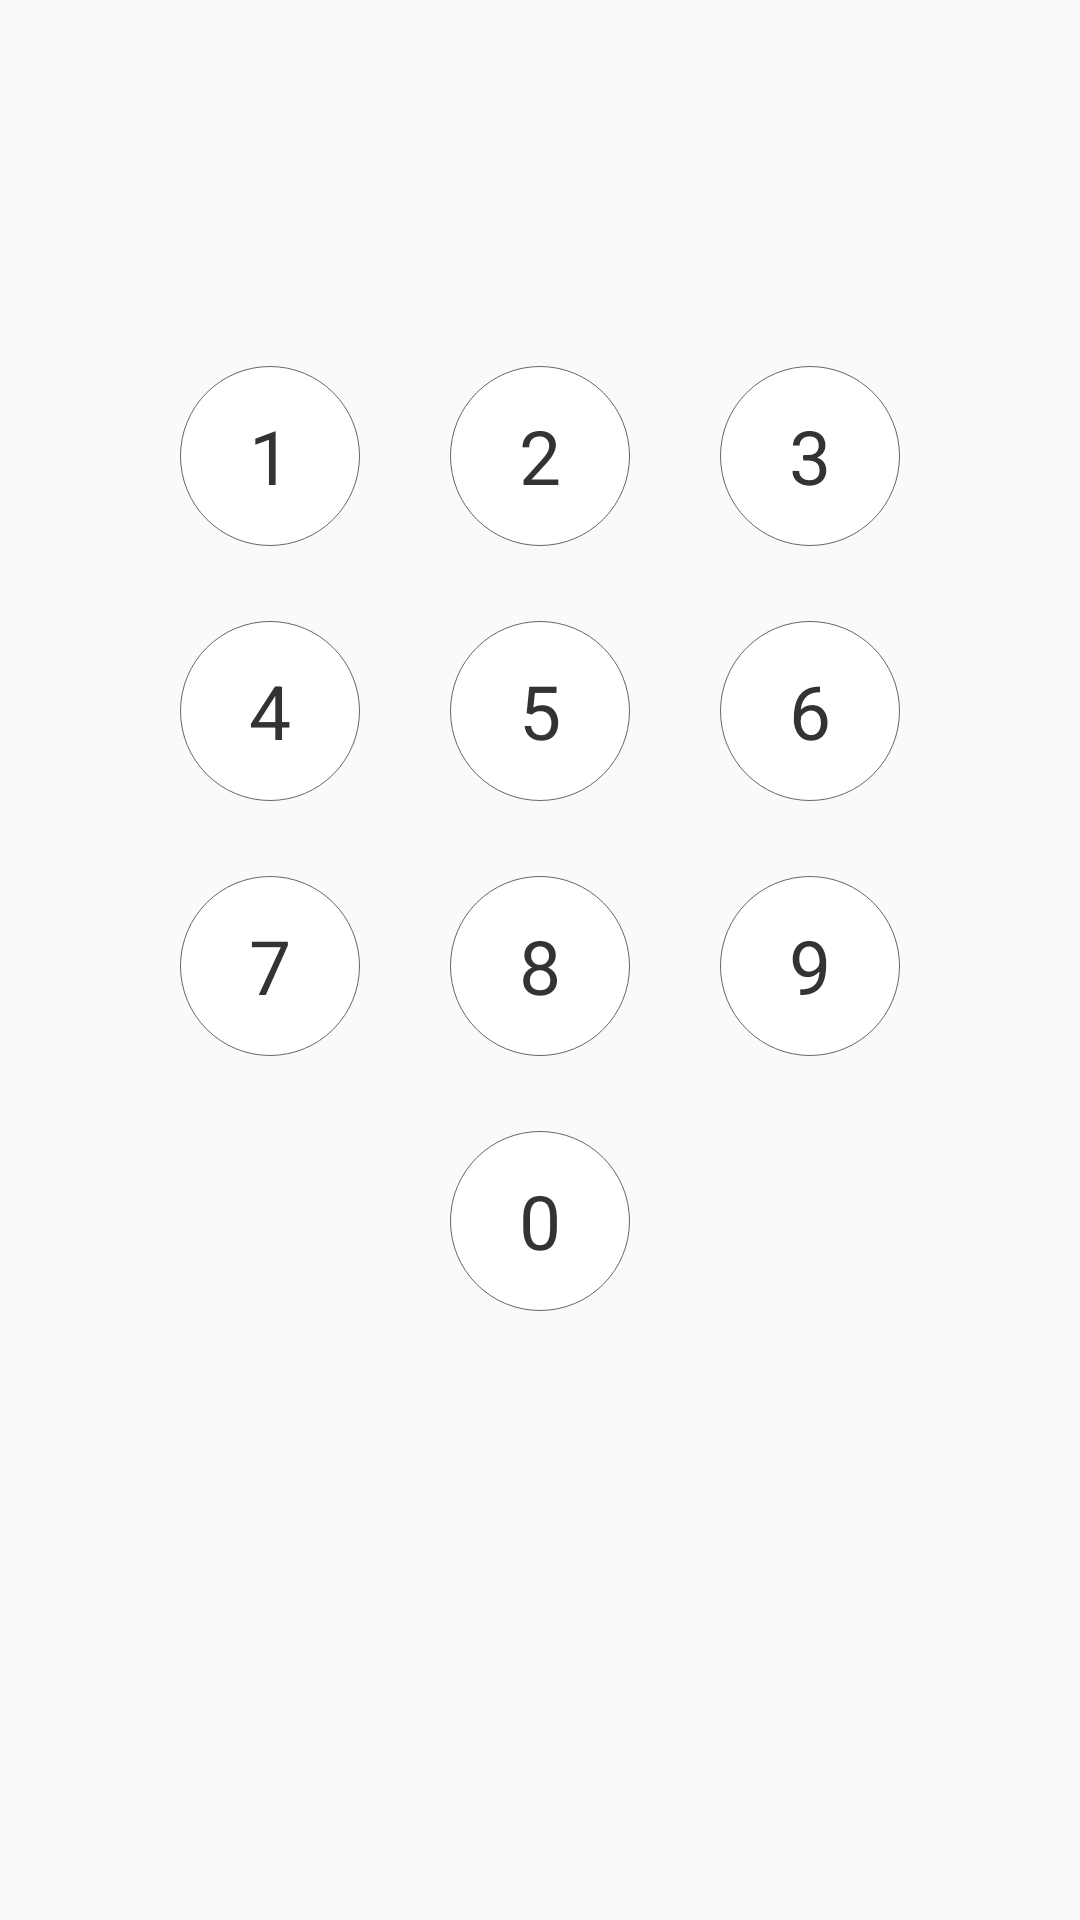

Here is an Android app screen rendered from its layout file. Give the layout XML and the strings, colors and styles it references.
<!-- AndroidManifest.xml: application theme AppTheme -->
<!-- res/layout/view_digit.xml -->
<?xml version="1.0" encoding="utf-8"?>
<LinearLayout xmlns:android="http://schemas.android.com/apk/res/android"
    android:layout_width="match_parent"
    android:layout_height="match_parent"
    android:orientation="vertical">

    <LinearLayout
        android:id="@+id/passwordLayout"
        android:layout_width="wrap_content"
        android:layout_height="wrap_content"
        android:layout_gravity="center_horizontal"
        android:layout_marginTop="40dp"
        android:gravity="center_vertical"
        android:orientation="horizontal"
        android:padding="20dp">

        <ImageView
            android:layout_width="12dp"
            android:layout_height="12dp"
            android:src="@drawable/selector_check" />

        <ImageView
            android:layout_width="12dp"
            android:layout_height="12dp"
            android:layout_marginLeft="15dp"
            android:src="@drawable/selector_check" />

        <ImageView
            android:layout_width="12dp"
            android:layout_height="12dp"
            android:layout_marginLeft="15dp"
            android:src="@drawable/selector_check" />

        <ImageView
            android:layout_width="12dp"
            android:layout_height="12dp"
            android:layout_marginLeft="15dp"
            android:src="@drawable/selector_check" />

        <ImageView
            android:layout_width="12dp"
            android:layout_height="12dp"
            android:layout_marginLeft="15dp"
            android:src="@drawable/selector_check" />

        <ImageView
            android:layout_width="12dp"
            android:layout_height="12dp"
            android:layout_marginLeft="15dp"
            android:src="@drawable/selector_check" />

    </LinearLayout>

    <LinearLayout
        android:layout_width="match_parent"
        android:layout_height="wrap_content"
        android:orientation="vertical">

        <LinearLayout
            android:layout_width="match_parent"
            android:layout_height="wrap_content"
            android:layout_marginLeft="30dp"
            android:layout_marginRight="30dp"
            android:layout_marginTop="30dp"
            android:orientation="horizontal">


            <Space
                android:layout_width="0dp"
                android:layout_height="wrap_content"
                android:layout_weight="1" />

            <TextView
                android:layout_width="60dp"
                android:layout_height="60dp"
                android:background="@drawable/shape_check_no"
                android:gravity="center"
                android:text="1"
                android:onClick="inputDigit"
                android:textColor="#333333"
                android:textSize="25sp" />

            <Space
                android:layout_width="0dp"
                android:layout_height="wrap_content"
                android:layout_weight="1" />

            <TextView
                android:layout_width="60dp"
                android:layout_height="60dp"
                android:background="@drawable/shape_check_no"
                android:gravity="center"
                android:text="2"
                android:onClick="inputDigit"
                android:textColor="#333333"
                android:textSize="25sp" />

            <Space
                android:layout_width="0dp"
                android:layout_height="wrap_content"
                android:layout_weight="1" />

            <TextView
                android:layout_width="60dp"
                android:layout_height="60dp"
                android:background="@drawable/shape_check_no"
                android:gravity="center"
                android:text="3"
                android:onClick="inputDigit"
                android:textColor="#333333"
                android:textSize="25sp" />

            <Space
                android:layout_width="0dp"
                android:layout_height="wrap_content"
                android:layout_weight="1" />
        </LinearLayout>

        <LinearLayout
            android:layout_width="match_parent"
            android:layout_height="wrap_content"
            android:layout_marginLeft="30dp"
            android:layout_marginRight="30dp"
            android:layout_marginTop="25dp"
            android:orientation="horizontal">

            <Space
                android:layout_width="0dp"
                android:layout_height="wrap_content"
                android:layout_weight="1" />

            <TextView
                android:layout_width="60dp"
                android:layout_height="60dp"
                android:background="@drawable/shape_check_no"
                android:gravity="center"
                android:text="4"
                android:onClick="inputDigit"
                android:textColor="#333333"
                android:textSize="25sp" />

            <Space
                android:layout_width="0dp"
                android:layout_height="wrap_content"
                android:layout_weight="1" />

            <TextView
                android:layout_width="60dp"
                android:layout_height="60dp"
                android:background="@drawable/shape_check_no"
                android:gravity="center"
                android:text="5"
                android:onClick="inputDigit"
                android:textColor="#333333"
                android:textSize="25sp" />

            <Space
                android:layout_width="0dp"
                android:layout_height="wrap_content"
                android:layout_weight="1" />

            <TextView
                android:layout_width="60dp"
                android:layout_height="60dp"
                android:background="@drawable/shape_check_no"
                android:gravity="center"
                android:text="6"
                android:onClick="inputDigit"
                android:textColor="#333333"
                android:textSize="25sp" />

            <Space
                android:layout_width="0dp"
                android:layout_height="wrap_content"
                android:layout_weight="1" />
        </LinearLayout>

        <LinearLayout
            android:layout_width="match_parent"
            android:layout_height="wrap_content"
            android:layout_marginLeft="30dp"
            android:layout_marginRight="30dp"
            android:layout_marginTop="25dp"
            android:orientation="horizontal">

            <Space
                android:layout_width="0dp"
                android:layout_height="wrap_content"
                android:layout_weight="1" />

            <TextView
                android:layout_width="60dp"
                android:layout_height="60dp"
                android:background="@drawable/shape_check_no"
                android:gravity="center"
                android:text="7"
                android:onClick="inputDigit"
                android:textColor="#333333"
                android:textSize="25sp" />

            <Space
                android:layout_width="0dp"
                android:layout_height="wrap_content"
                android:layout_weight="1" />

            <TextView
                android:layout_width="60dp"
                android:layout_height="60dp"
                android:background="@drawable/shape_check_no"
                android:gravity="center"
                android:text="8"
                android:onClick="inputDigit"
                android:textColor="#333333"
                android:textSize="25sp" />

            <Space
                android:layout_width="0dp"
                android:layout_height="wrap_content"
                android:layout_weight="1" />

            <TextView
                android:layout_width="60dp"
                android:layout_height="60dp"
                android:background="@drawable/shape_check_no"
                android:gravity="center"
                android:text="9"
                android:onClick="inputDigit"
                android:textColor="#333333"
                android:textSize="25sp" />

            <Space
                android:layout_width="0dp"
                android:layout_height="wrap_content"
                android:layout_weight="1" />
        </LinearLayout>


        <LinearLayout
            android:layout_width="match_parent"
            android:layout_height="wrap_content"
            android:layout_marginLeft="30dp"
            android:layout_marginRight="30dp"
            android:layout_marginTop="25dp"
            android:orientation="horizontal">

            <Space
                android:layout_width="0dp"
                android:layout_height="wrap_content"
                android:layout_weight="1" />

            <TextView
                android:layout_width="60dp"
                android:layout_height="60dp"
                android:background="@drawable/shape_check_no"
                android:gravity="center"
                android:text="0"
                android:onClick="inputDigit"
                android:textColor="#333333"
                android:textSize="25sp" />

            <Space
                android:layout_width="0dp"
                android:layout_height="wrap_content"
                android:layout_weight="1" />
        </LinearLayout>

    </LinearLayout>
</LinearLayout>
<!-- resources referenced by this layout -->
<resources>
  <!-- drawable selector_check (drawable) -->
  <?xml version="1.0" encoding="utf-8"?>
  <selector xmlns:android="http://schemas.android.com/apk/res/android">
  
      <item android:drawable="@drawable/shape_check_no" android:state_selected="false"></item>
      <item android:drawable="@drawable/shape_check_yes" android:state_selected="true"></item>
  
  
  </selector>
  <!-- drawable shape_check_no (drawable) -->
  <?xml version="1.0" encoding="utf-8"?>
  <shape xmlns:android="http://schemas.android.com/apk/res/android"
      android:shape="oval">
      <solid android:color="#FFFFFF"></solid>
      <stroke
          android:width="1px"
          android:color="#666666"></stroke>
  </shape>
  <style name="AppTheme" parent="Theme.AppCompat.Light.DarkActionBar">
          <item name="colorPrimary">@color/colorPrimary</item>
          <item name="colorPrimaryDark">@color/colorPrimaryDark</item>
          <item name="colorAccent">@color/colorAccent</item>
          <item name="actionMenuTextColor">#000000</item>
      </style>
  <color name="colorPrimary">#FFFFFF</color>
  <color name="colorPrimaryDark">#000000</color>
  <color name="colorAccent">#000000</color>
</resources>
